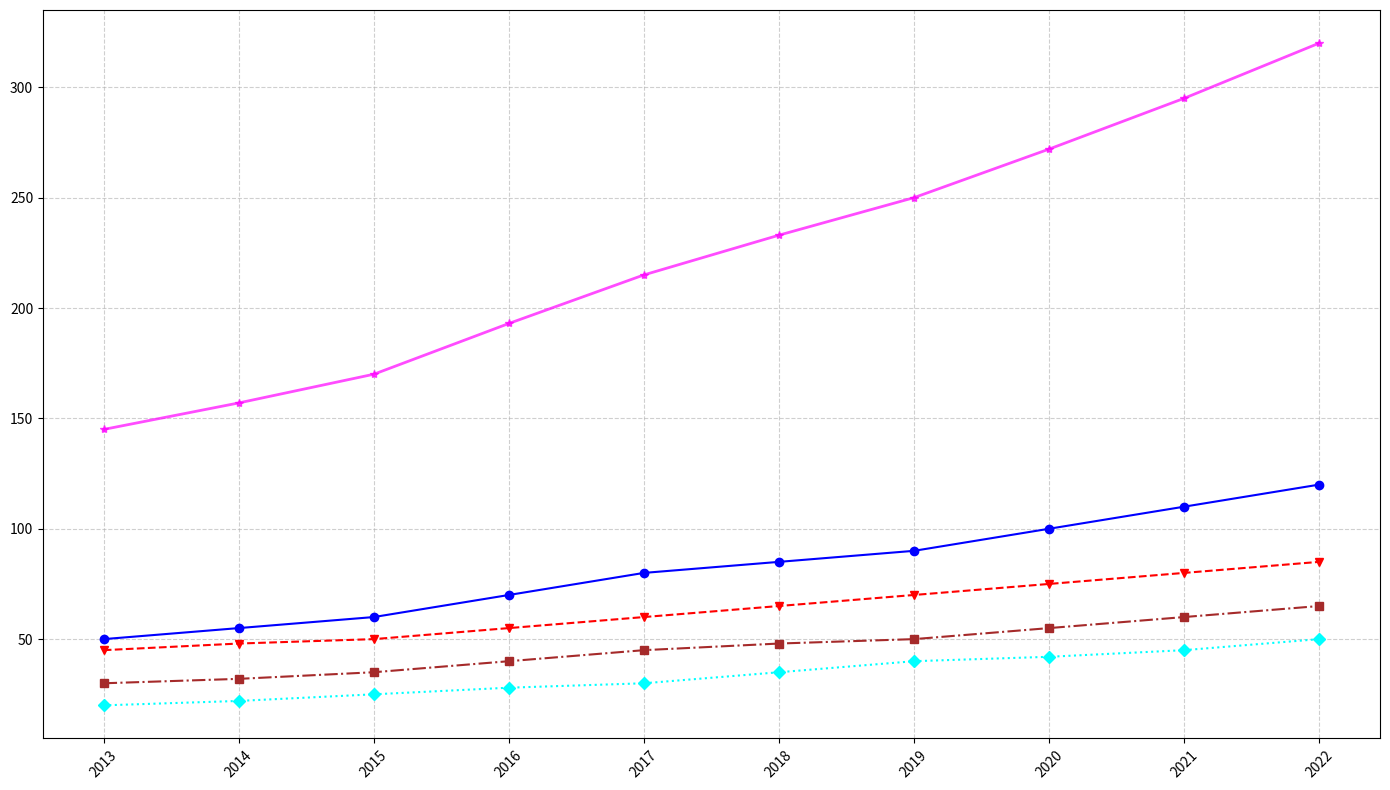

This figure's Python source:
import matplotlib.pyplot as plt
import numpy as np

years = np.arange(2013, 2023)
apple_sales = np.array([50, 55, 60, 70, 80, 85, 90, 100, 110, 120])
orange_sales = np.array([45, 48, 50, 55, 60, 65, 70, 75, 80, 85])
grape_sales = np.array([30, 32, 35, 40, 45, 48, 50, 55, 60, 65])
pineapple_sales = np.array([20, 22, 25, 28, 30, 35, 40, 42, 45, 50])
total_sales = apple_sales + orange_sales + grape_sales + pineapple_sales

fig, ax = plt.subplots(figsize=(14, 8))
ax.plot(years, apple_sales, marker='o', linestyle='-', color='blue') # Changed color to blue
ax.plot(years, orange_sales, marker='v', linestyle='--', color='red') # Changed color to red
ax.plot(years, grape_sales, marker='s', linestyle='-.', color='brown') # Changed color to brown
ax.plot(years, pineapple_sales, marker='D', linestyle=':', color='cyan') # Changed color to cyan
ax.plot(years, total_sales, marker='*', linestyle='-', linewidth=2, color='magenta', alpha=0.7) # Changed color to magenta

ax.set_xticks(years)
ax.set_xticklabels(years, rotation=45)
ax.grid(True, linestyle='--', alpha=0.6)

plt.tight_layout()
plt.show()
